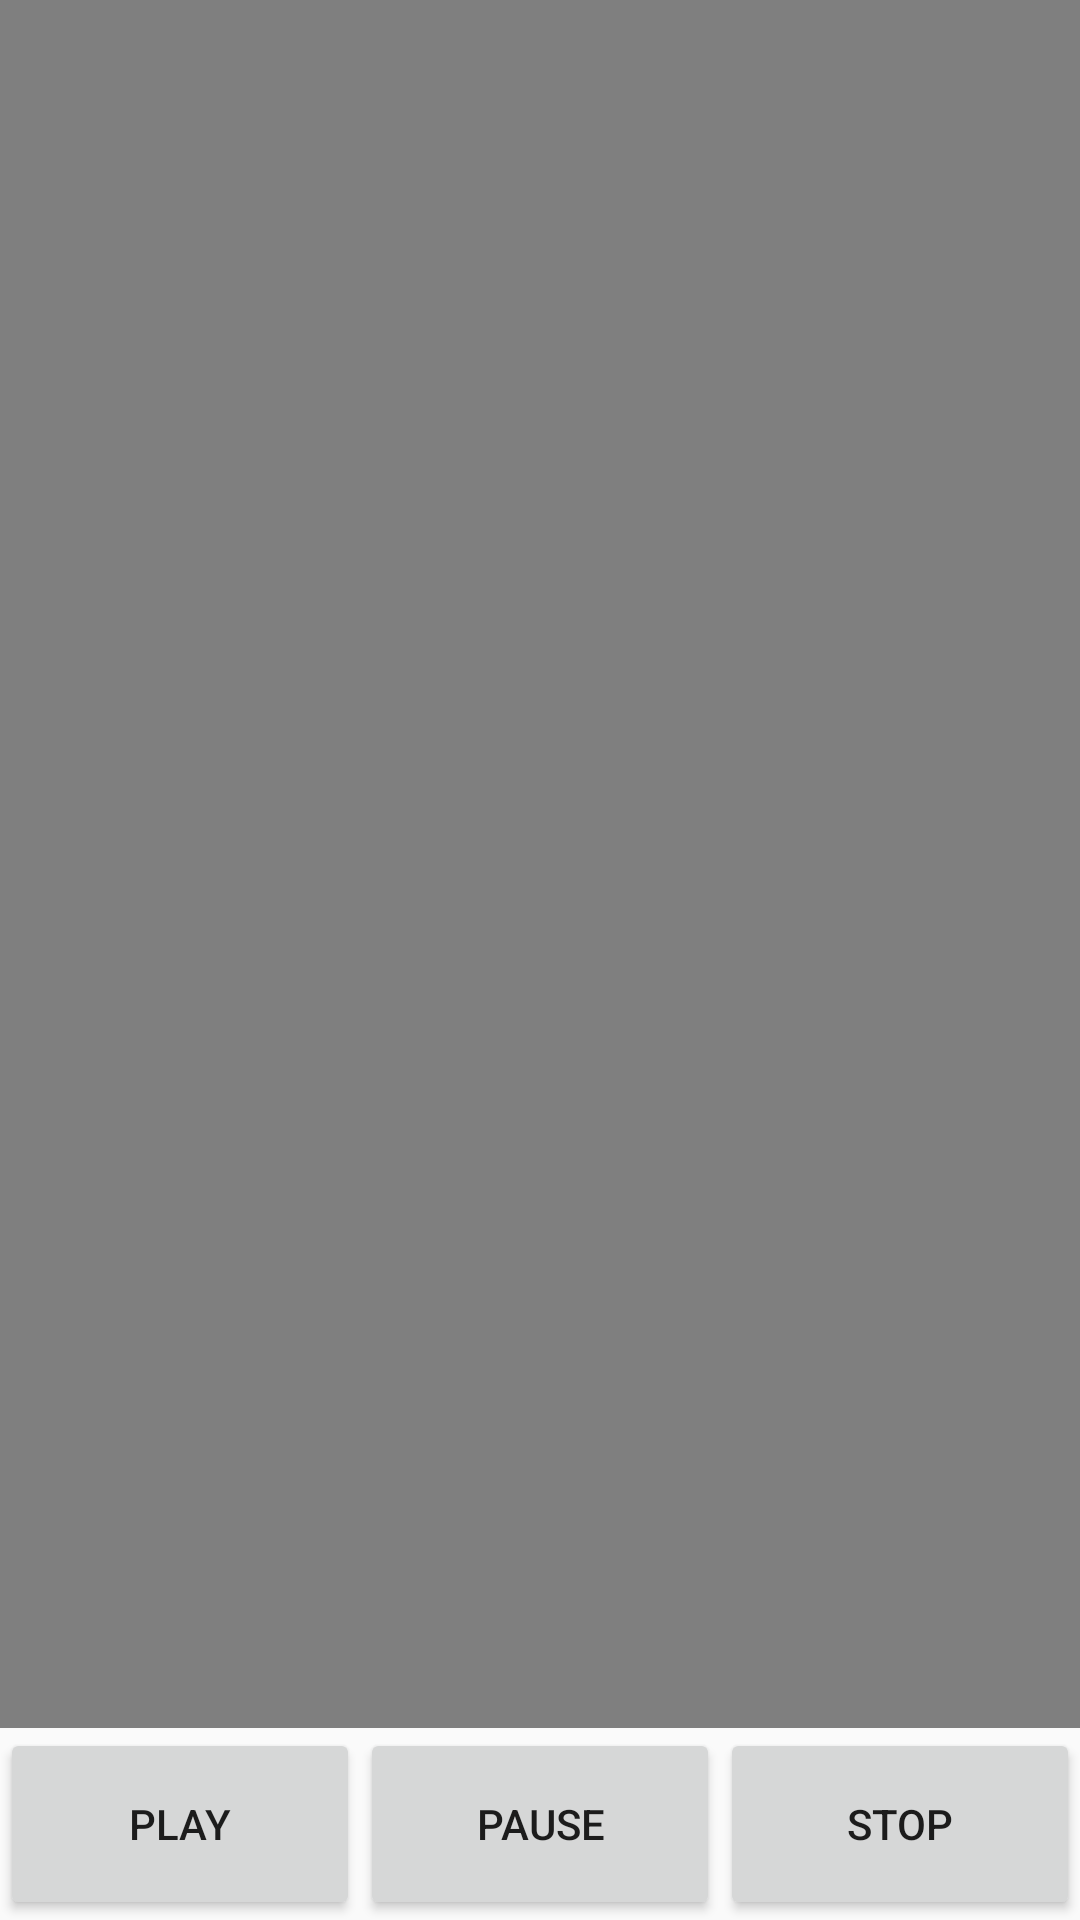

Here is an Android app screen rendered from its layout file. Give the layout XML and the strings, colors and styles it references.
<!-- AndroidManifest.xml: activity theme Theme.AppCompat.Light.NoActionBar -->
<!-- res/layout/second.xml -->
<?xml version="1.0" encoding="utf-8"?>
<LinearLayout xmlns:android="http://schemas.android.com/apk/res/android"
    xmlns:app="http://schemas.android.com/apk/res-auto"
    xmlns:tools="http://schemas.android.com/tools"
    android:layout_width="match_parent"
    android:layout_height="match_parent"
    android:orientation="vertical">

    <LinearLayout
        android:layout_width="match_parent"
        android:layout_height="0dp"
        android:layout_weight="9"
        android:gravity="center">

        <VideoView
            android:id="@+id/videoView"
            android:layout_width="match_parent"
            android:layout_height="match_parent"
            app:layout_constraintBottom_toBottomOf="parent"
            app:layout_constraintEnd_toEndOf="parent"
            app:layout_constraintStart_toStartOf="parent"
            app:layout_constraintTop_toTopOf="parent" />
    </LinearLayout>

    <LinearLayout
        android:layout_width="match_parent"
        android:layout_height="0dp"
        android:layout_weight="1"
        android:gravity="center"
        android:orientation="horizontal">
        <LinearLayout
            android:layout_width="match_parent"
            android:layout_height="match_parent"
            android:layout_weight="1">
            <Button
                android:id="@+id/btnPlay"
                android:layout_width="match_parent"
                android:layout_height="match_parent"
                android:text="Play">
            </Button>
        </LinearLayout>
        <LinearLayout
            android:layout_width="match_parent"
            android:layout_height="match_parent"
            android:layout_weight="1">
            <Button
                android:id="@+id/btnPause"
                android:layout_width="match_parent"
                android:layout_height="match_parent"
                android:text="Pause">
            </Button>
        </LinearLayout>
        <LinearLayout
            android:layout_width="match_parent"
            android:layout_height="match_parent"
            android:layout_weight="1">
            <Button
                android:id="@+id/btnStop"
                android:layout_width="match_parent"
                android:layout_height="match_parent"
                android:text="Stop">
            </Button>
        </LinearLayout>
    </LinearLayout>
</LinearLayout>
<!-- resources referenced by this layout -->
<resources>

</resources>
